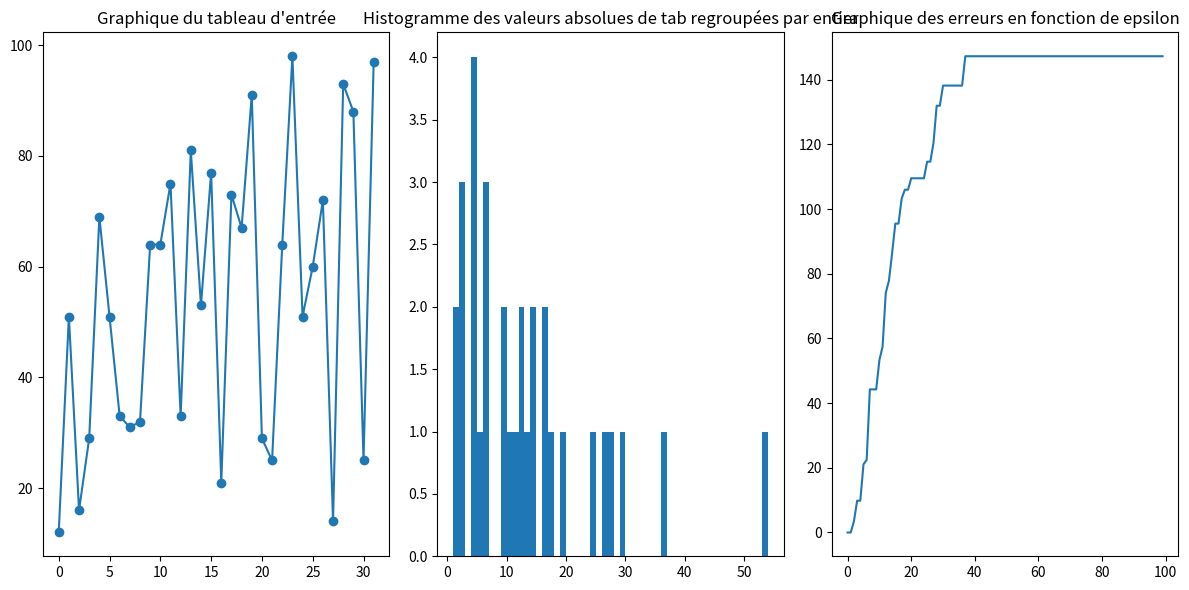
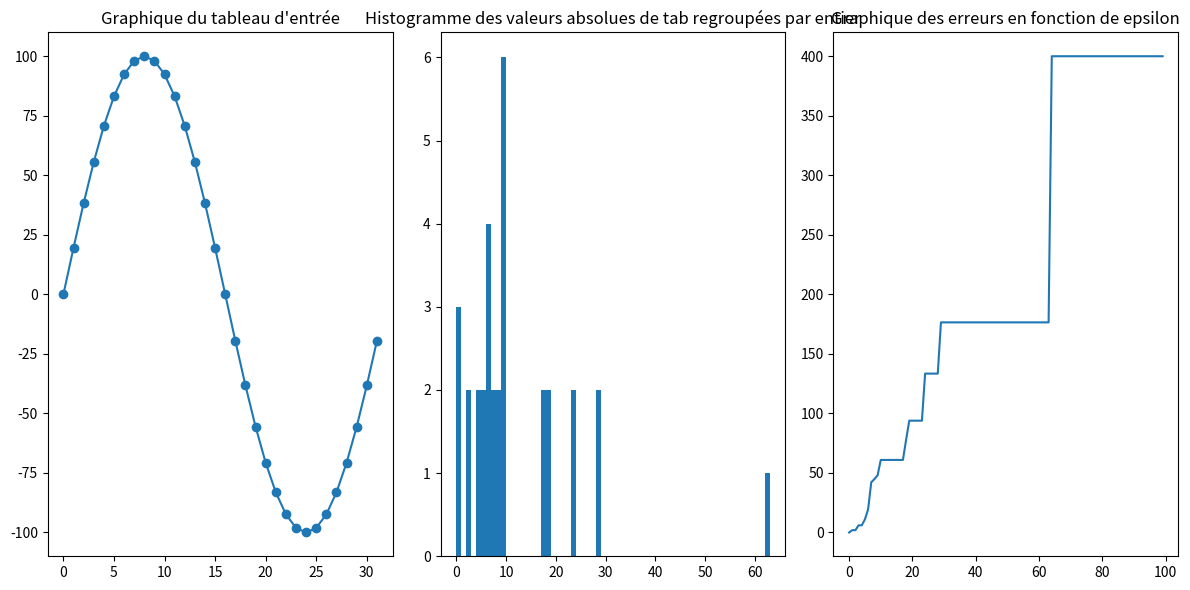
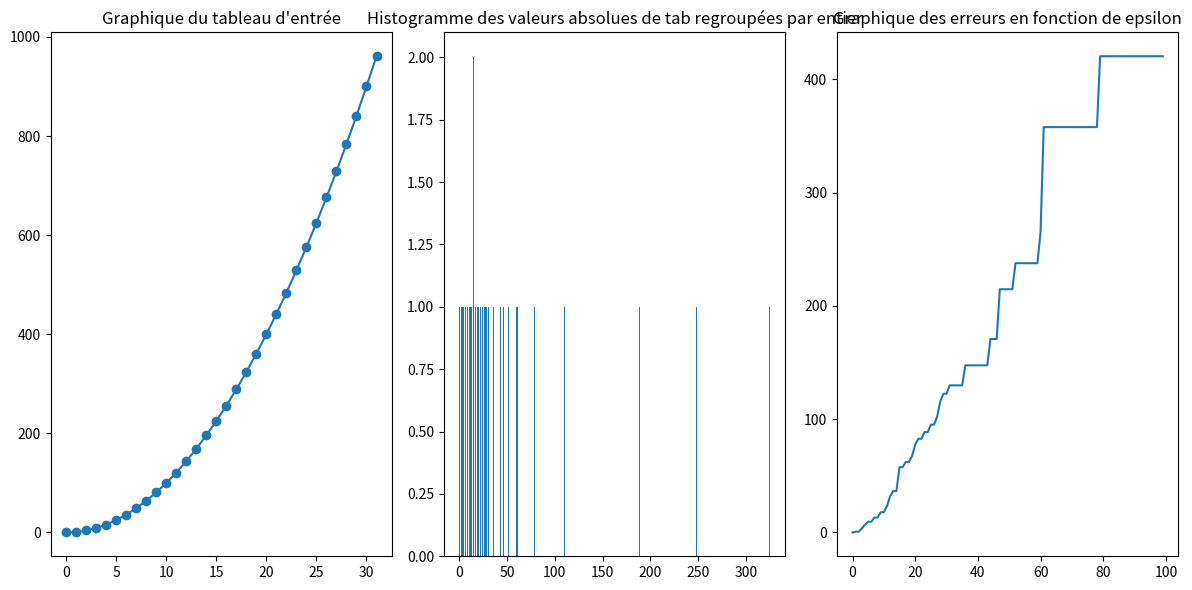
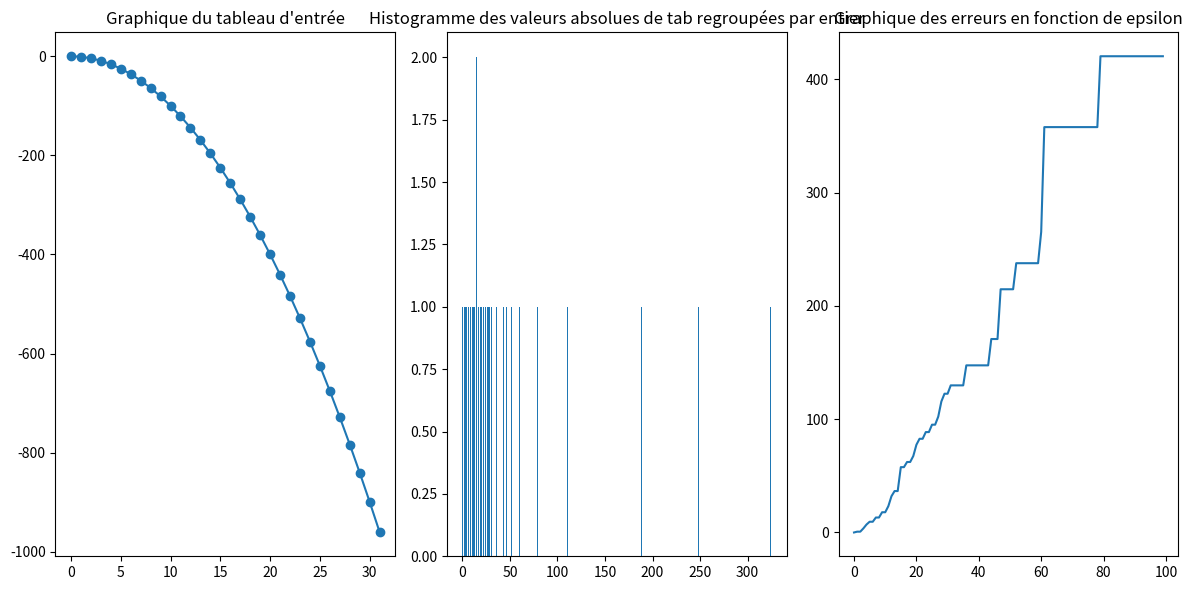

Write the Python code that produced these figures, in order.
import random
from math import sqrt
import numpy as np
import matplotlib.pyplot as plt

def Decomp(tab):
    l = len(tab)
    res = tab.copy()
    while(l != 1):
        for i in range(0, l, 2):
            res[i//2] = (tab[i] + tab[i + 1])/2
            res[l -1 -i//2] = (tab[i] - tab[i + 1])/2
        #print(res)
        l = l // 2
        tab = res.copy()
    return res

def Recomp(tab):
    ltab = len(tab)
    l = 2
    res = tab.copy()
    while(l <=ltab):
        for i in range(0, l//2, 1):
            res[i*2] = tab[i] + tab[l -1 -i]
            res[i*2 + 1] = tab[i] - tab[l -1 -i]
        #print(res)
        l = l * 2
        tab = res.copy()
    return res

def RecompPart(tab,epsilon) :
    for i in range(1,len(tab),1):
        if (abs(tab[i])<epsilon):
            tab[i]=0
    return tab

def erreur(tab1,tab2):
    e=0
    for i in range (len(tab1)):
        e += (tab1[i] - tab2[i]) ** 2
    return sqrt(e)

def histoGraphe(tab, maxVal):
    decompTab = Decomp(tab.copy())
    
    plt.figure(figsize=(12, 6))  # Réduire la largeur de la figure
    
    # Graphique du tableau d'entrée
    plt.subplot(1, 3, 1)
    plt.plot(tab, marker='o')
    plt.title('Graphique du tableau d\'entrée')
    
    # Histogramme des valeurs absolues de tab regroupées par entier
    plt.subplot(1, 3, 2)
    abs_values = [abs(val) for val in decompTab]
    grouped_values = [int(val) for val in abs_values]
    plt.hist(grouped_values, bins=range(min(grouped_values), max(grouped_values) + 1))
    plt.title('Histogramme des valeurs absolues de tab regroupées par entier')
    
    # Graphique des erreurs en fonction de epsilon
    x = []
    y = []
    for i in range(0, maxVal, 1):
        epsilon = i
        recompPartTab = RecompPart(decompTab.copy(), epsilon)
        res = Recomp(recompPartTab.copy())
        e = erreur(tab, res)
        x.append(epsilon)
        y.append(e)
        
    plt.subplot(1, 3, 3)
    plt.plot(x, y)
    plt.title('Graphique des erreurs en fonction de epsilon')
    plt.tight_layout()
    plt.show()

if __name__ == "__main__":
    epsilon = 10
    maxVal = 100
    tab = [random.randint(0, maxVal) for _ in range(32)]
    
    # Décomposition et recomposition
    decompTab = Decomp(tab.copy())
    recompPartTab = RecompPart(decompTab.copy(),epsilon)
    res = Recomp(recompPartTab.copy())
    print("tab initial: ",tab)
    #print("tab décomposé: ",decompTab)
    #print("tab avec seuil: ",recompPartTab)
    print("tab recomposé: ",res)
    
    e = erreur(tab,res)
    print("erreur : ",e)
    
    print("\nRANDOM\n")
    histoGraphe(tab,maxVal)
    
    # Tableau de taille 32 avec les valeurs de sinus
    print("\nSINUS\n")
    tab_sin = [np.sin(2 * np.pi * i / 32)*100 for i in range(32)]
    print("tab sinus: ", tab_sin)
    histoGraphe(tab_sin, maxVal)
    
    # Tableau de taille 32 avec les valeurs de x carré
    print("\nx carré\n")
    tab_carre = [i**2 for i in range(32)]
    print("tab x carré: ", tab_carre)
    histoGraphe(tab_carre, maxVal)
    
    # Tableau de taille 32 avec les valeurs de moins x carré
    print("\nmoins x carré\n")
    tab_neg_carre = [-i**2 for i in range(32)]
    print("tab x carré: ", tab_neg_carre)
    histoGraphe(tab_neg_carre, maxVal)
    
    